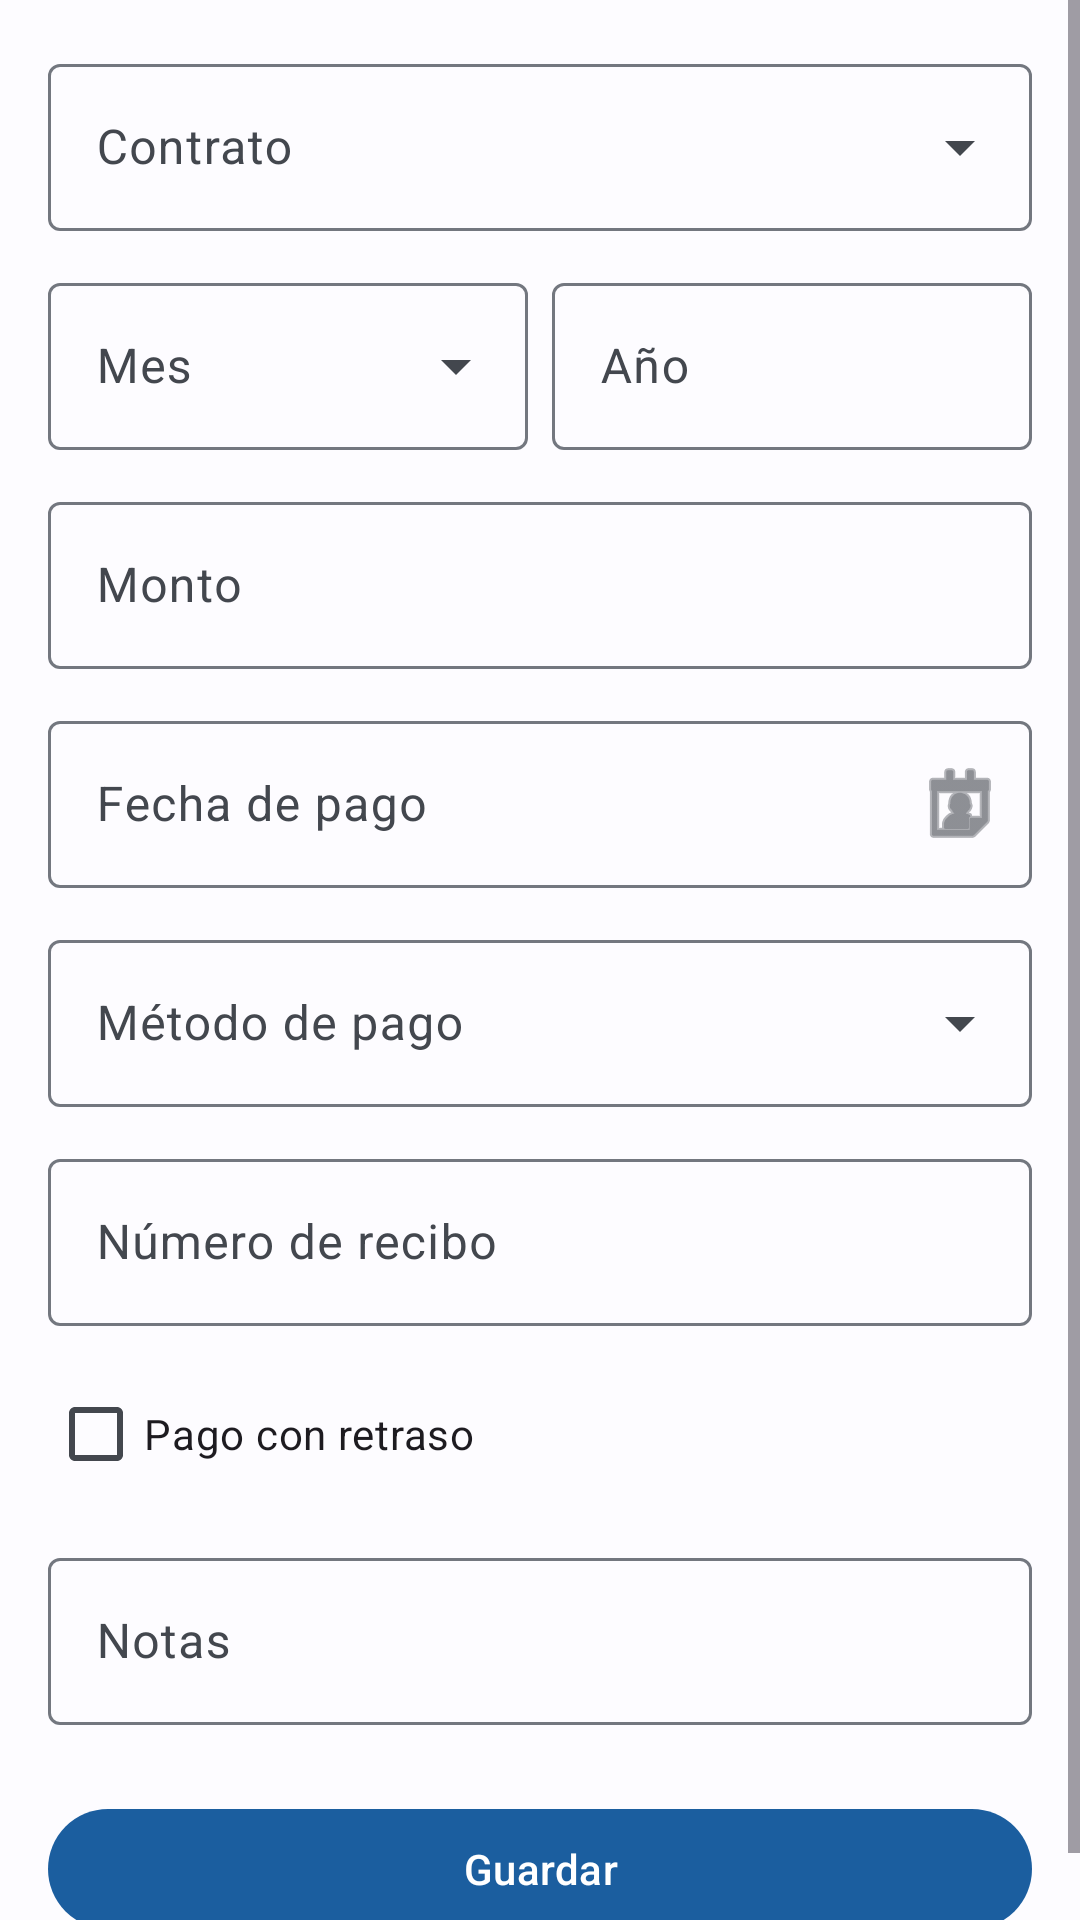

Write the Android layout XML for this screen, with the resource values it uses.
<!-- AndroidManifest.xml: application theme Theme.RentFlowMax -->
<!-- res/layout/fragment_payment_form.xml -->
<?xml version="1.0" encoding="utf-8"?>
<ScrollView
    xmlns:android="http://schemas.android.com/apk/res/android"
    xmlns:app="http://schemas.android.com/apk/res-auto"
    android:layout_width="match_parent"
    android:layout_height="match_parent"
    android:fillViewport="true">

    <LinearLayout
        android:layout_width="match_parent"
        android:layout_height="wrap_content"
        android:orientation="vertical"
        android:padding="16dp">

        <com.google.android.material.textfield.TextInputLayout
            android:id="@+id/til_contract"
            style="@style/Widget.Material3.TextInputLayout.OutlinedBox.ExposedDropdownMenu"
            android:layout_width="match_parent"
            android:layout_height="wrap_content"
            android:layout_marginBottom="12dp"
            android:hint="@string/payment_contract">
            <AutoCompleteTextView
                android:id="@+id/acv_contract"
                android:layout_width="match_parent"
                android:layout_height="wrap_content"
                android:inputType="none" />
        </com.google.android.material.textfield.TextInputLayout>

        <LinearLayout
            android:layout_width="match_parent"
            android:layout_height="wrap_content"
            android:orientation="horizontal"
            android:layout_marginBottom="12dp">

            <com.google.android.material.textfield.TextInputLayout
                android:id="@+id/til_month"
                style="@style/Widget.Material3.TextInputLayout.OutlinedBox.ExposedDropdownMenu"
                android:layout_width="0dp"
                android:layout_height="wrap_content"
                android:layout_weight="1"
                android:layout_marginEnd="8dp"
                android:hint="@string/payment_month">
                <AutoCompleteTextView
                    android:id="@+id/acv_month"
                    android:layout_width="match_parent"
                    android:layout_height="wrap_content"
                    android:inputType="none" />
            </com.google.android.material.textfield.TextInputLayout>

            <com.google.android.material.textfield.TextInputLayout
                android:id="@+id/til_year"
                style="@style/Widget.Material3.TextInputLayout.OutlinedBox"
                android:layout_width="0dp"
                android:layout_height="wrap_content"
                android:layout_weight="1"
                android:hint="@string/payment_year">
                <com.google.android.material.textfield.TextInputEditText
                    android:id="@+id/et_year"
                    android:layout_width="match_parent"
                    android:layout_height="wrap_content"
                    android:inputType="number"
                    android:maxLength="4" />
            </com.google.android.material.textfield.TextInputLayout>

        </LinearLayout>

        <com.google.android.material.textfield.TextInputLayout
            android:id="@+id/til_amount"
            style="@style/Widget.Material3.TextInputLayout.OutlinedBox"
            android:layout_width="match_parent"
            android:layout_height="wrap_content"
            android:layout_marginBottom="12dp"
            android:hint="@string/payment_amount"
            app:placeholderText="@string/currency_hint"
            app:prefixText="$">
            <com.google.android.material.textfield.TextInputEditText
                android:id="@+id/et_amount"
                android:layout_width="match_parent"
                android:layout_height="wrap_content"
                android:inputType="numberDecimal" />
        </com.google.android.material.textfield.TextInputLayout>

        <com.google.android.material.textfield.TextInputLayout
            android:id="@+id/til_payment_date"
            style="@style/Widget.Material3.TextInputLayout.OutlinedBox"
            android:layout_width="match_parent"
            android:layout_height="wrap_content"
            android:layout_marginBottom="12dp"
            android:hint="@string/payment_date"
            app:endIconMode="custom"
            app:endIconDrawable="@android:drawable/ic_menu_my_calendar">
            <com.google.android.material.textfield.TextInputEditText
                android:id="@+id/et_payment_date"
                android:layout_width="match_parent"
                android:layout_height="wrap_content"
                android:focusable="false"
                android:inputType="none" />
        </com.google.android.material.textfield.TextInputLayout>

        <com.google.android.material.textfield.TextInputLayout
            android:id="@+id/til_method"
            style="@style/Widget.Material3.TextInputLayout.OutlinedBox.ExposedDropdownMenu"
            android:layout_width="match_parent"
            android:layout_height="wrap_content"
            android:layout_marginBottom="12dp"
            android:hint="@string/payment_method">
            <AutoCompleteTextView
                android:id="@+id/acv_method"
                android:layout_width="match_parent"
                android:layout_height="wrap_content"
                android:inputType="none" />
        </com.google.android.material.textfield.TextInputLayout>

        <com.google.android.material.textfield.TextInputLayout
            android:id="@+id/til_receipt"
            style="@style/Widget.Material3.TextInputLayout.OutlinedBox"
            android:layout_width="match_parent"
            android:layout_height="wrap_content"
            android:layout_marginBottom="12dp"
            android:hint="@string/payment_receipt">
            <com.google.android.material.textfield.TextInputEditText
                android:id="@+id/et_receipt"
                android:layout_width="match_parent"
                android:layout_height="wrap_content"
                android:inputType="textCapCharacters" />
        </com.google.android.material.textfield.TextInputLayout>

        <com.google.android.material.checkbox.MaterialCheckBox
            android:id="@+id/cb_is_late"
            android:layout_width="match_parent"
            android:layout_height="wrap_content"
            android:layout_marginBottom="12dp"
            android:text="@string/payment_late" />

        <com.google.android.material.textfield.TextInputLayout
            android:id="@+id/til_notes"
            style="@style/Widget.Material3.TextInputLayout.OutlinedBox"
            android:layout_width="match_parent"
            android:layout_height="wrap_content"
            android:layout_marginBottom="24dp"
            android:hint="@string/payment_notes">
            <com.google.android.material.textfield.TextInputEditText
                android:id="@+id/et_notes"
                android:layout_width="match_parent"
                android:layout_height="wrap_content"
                android:inputType="textCapSentences|textMultiLine"
                android:maxLines="3" />
        </com.google.android.material.textfield.TextInputLayout>

        <com.google.android.material.button.MaterialButton
            android:id="@+id/btn_save"
            android:layout_width="match_parent"
            android:layout_height="wrap_content"
            android:text="@string/save" />

    </LinearLayout>
</ScrollView>
<!-- resources referenced by this layout -->
<resources>
  <string name="currency_hint">0.00</string>
  <string name="payment_amount">Monto</string>
  <string name="payment_contract">Contrato</string>
  <string name="payment_date">Fecha de pago</string>
  <string name="payment_late">Pago con retraso</string>
  <string name="payment_method">Método de pago</string>
  <string name="payment_month">Mes</string>
  <string name="payment_notes">Notas</string>
  <string name="payment_receipt">Número de recibo</string>
  <string name="payment_year">Año</string>
  <string name="save">Guardar</string>
  <style name="Theme.RentFlowMax" parent="Theme.Material3.DayNight.NoActionBar">
          <item name="colorPrimary">@color/md_primary</item>
          <item name="colorOnPrimary">@color/md_on_primary</item>
          <item name="colorPrimaryContainer">@color/md_primary_container</item>
          <item name="colorOnPrimaryContainer">@color/md_on_primary_container</item>
          <item name="colorSecondary">@color/md_secondary</item>
          <item name="colorOnSecondary">@color/md_on_secondary</item>
          <item name="colorSecondaryContainer">@color/md_secondary_container</item>
          <item name="colorOnSecondaryContainer">@color/md_on_secondary_container</item>
          <item name="colorTertiary">@color/md_tertiary</item>
          <item name="colorOnTertiary">@color/md_on_tertiary</item>
          <item name="colorTertiaryContainer">@color/md_tertiary_container</item>
          <item name="colorOnTertiaryContainer">@color/md_on_tertiary_container</item>
          <item name="colorError">@color/md_error</item>
          <item name="colorOnError">@color/md_on_error</item>
          <item name="colorErrorContainer">@color/md_error_container</item>
          <item name="colorOnErrorContainer">@color/md_on_error_container</item>
          <item name="android:colorBackground">@color/md_background</item>
          <item name="colorOnBackground">@color/md_on_background</item>
          <item name="colorSurface">@color/md_surface</item>
          <item name="colorOnSurface">@color/md_on_surface</item>
          <item name="colorSurfaceVariant">@color/md_surface_variant</item>
          <item name="colorOnSurfaceVariant">@color/md_on_surface_variant</item>
          <item name="colorOutline">@color/md_outline</item>
          <item name="colorOutlineVariant">@color/md_outline_variant</item>
          <item name="android:statusBarColor">?attr/colorSurface</item>
          <item name="android:navigationBarColor">?attr/colorSurface</item>
          <item name="android:windowLightStatusBar" tools:targetApi="m">true</item>
          <item name="android:windowLightNavigationBar" tools:targetApi="o_mr1">true</item>
      </style>
  <color name="md_primary">#1B5E9F</color>
  <color name="md_on_primary">#FFFFFF</color>
  <color name="md_primary_container">#D3E4FD</color>
  <color name="md_on_primary_container">#001D36</color>
  <color name="md_secondary">#535F70</color>
  <color name="md_on_secondary">#FFFFFF</color>
  <color name="md_secondary_container">#D7E3F8</color>
  <color name="md_on_secondary_container">#101C2B</color>
  <color name="md_tertiary">#6B5778</color>
  <color name="md_on_tertiary">#FFFFFF</color>
  <color name="md_tertiary_container">#F2DAFF</color>
  <color name="md_on_tertiary_container">#251431</color>
  <color name="md_error">#BA1A1A</color>
  <color name="md_on_error">#FFFFFF</color>
  <color name="md_error_container">#FFDAD6</color>
  <color name="md_on_error_container">#410002</color>
  <color name="md_background">#FDFCFF</color>
  <color name="md_on_background">#1A1C1E</color>
  <color name="md_surface">#FDFCFF</color>
  <color name="md_on_surface">#1A1C1E</color>
  <color name="md_surface_variant">#DFE2EB</color>
  <color name="md_on_surface_variant">#43474E</color>
  <color name="md_outline">#73777F</color>
  <color name="md_outline_variant">#C3C7CF</color>
</resources>
